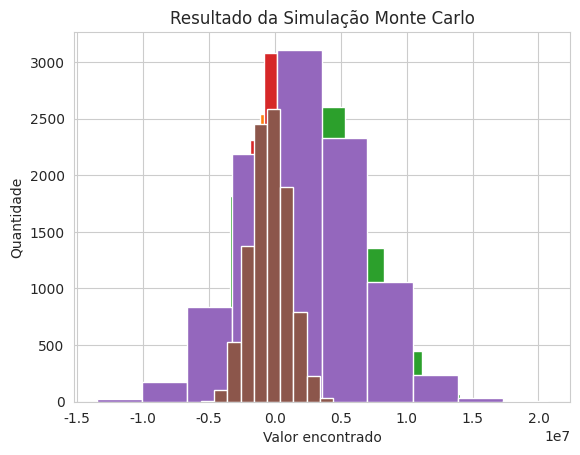

Recreate this plot in Python.
# -*- coding: utf-8 -*-
"""Monte_Carlo.ipynb

Automatically generated by Colaboratory.

Original file is located at
    https://colab.research.google.com/<link-removed>
"""

import  pandas  as  pd 
import  numpy  as  np 
import  seaborn  as  sns
import  math
from matplotlib import pyplot as plt

sns.set_style('whitegrid')

def calcular_vpl_parcial(receita, tma, t):
    vpl_p = receita/((1.0+tma)**t)
    return vpl_p
   
def monte_carlo_vpl(ha, custo_inicial, receita, receita_10, tma, vida_economica):
    lista_vpl_parcial = []
   
    if (ha <= 300):
        custo_var = np.random.uniform(custo_inicial*0.8, custo_inicial*1.2, 1)
        custo_var.tolist()
    else:
        custo_var = np.random.uniform(custo_inicial*0.7, custo_inicial*1.1, 1)
        custo_var.tolist()
        
    vida_economica_var = np.random.triangular(vida_economica*0.8, vida_economica, vida_economica*1.2, 1)
    vida_economica_var = vida_economica_var.tolist()
    vida_economica_var_int = int(round(vida_economica_var[0]))
    #print(vida_economica_var_int)
    
    receita_var = np.random.normal(loc = receita, scale = receita*0.8, size = vida_economica_var_int)
    receita_var = receita_var.tolist()
    
    receita_10_var = np.random.normal(loc = receita_10, scale = receita*0.8, size = 1)
    receita_10_var = receita_10_var.tolist()
  
    tma_var = np.random.triangular(tma*0.8, tma, tma*1.2, vida_economica_var_int)
    tma_var = tma_var.tolist()
    
    tma_10_var = np.random.triangular(tma*0.8, tma, tma*1.2, 1) 
    tma_10_var = tma_10_var.tolist()
   
    lista_vpl_parcial.append(-custo_var[0])
    
    tempo = 0
    
    while (tempo < (vida_economica_var_int-2)):
        lista_vpl_parcial.append(calcular_vpl_parcial(receita_var[tempo], tma_var[tempo], tempo+1))
        tempo += 1
    
    ultimo_valor = calcular_vpl_parcial(receita_10_var[0], tma_10_var[0], vida_economica_var_int)
    
    lista_vpl_parcial.append(ultimo_valor)
    
    return lista_vpl_parcial

def simulacao_monte_carlo(ha, custo_inicial, receita, receita_10, tma, vida_economica):
    lista_monte_carlo_10000 = []
    for i in range(10000):
        lista_vpls = monte_carlo_vpl(ha, custo_inicial, receita, receita_10, tma, vida_economica)
        vpl_final = sum(lista_vpls)
        lista_monte_carlo_10000.append(vpl_final)
    contador = 0
    for j in lista_monte_carlo_10000:
        if (j >= 0):
            contador += 1
    lucro = (contador/10000)*100
            
    return np.mean(lista_monte_carlo_10000), lista_monte_carlo_10000, lucro, lista_vpls

"""**Simulação para 25 hectares**"""

cenario_1_25 = simulacao_monte_carlo(25, 898765.07, 78945.72, 161474.55, 0.1615, 10)
print("Cenario 1 - VPL Médio: %.2f" % cenario_1_25[0])

cenario_2_25 = simulacao_monte_carlo(25, 202686.10, 25404.82, 160288.05, 0.1615, 10)
print("Cenario 2 - VPL Médio: %.2f" % cenario_2_25[0])
#print(cenario_1_25[3])
#print(cenario_2_25[3])

print("Cenario 1 - Probabilidade de Lucro: %.2f" % cenario_1_25[2])
print("Cenario 2 - Probabilidade de Lucro: %.2f" % cenario_2_25[2])

plt.hist(cenario_1_25[1])
plt.title('Resultado da Simulação Monte Carlo')
plt.xlabel('Valor encontrado')
plt.ylabel('Quantidade')

plt.show()

plt.hist(cenario_2_25[1])
plt.title('Resultado da Simulação Monte Carlo')
plt.xlabel('Valor encontrado')
plt.ylabel('Quantidade')

plt.show()

"""**Simulação para 50 hectares**"""

cenario_1_50 = simulacao_monte_carlo(50, 1018757.51, 157891.44, 321672.61, 0.1615, 10)
print("Cenario 1 - VPL Médio: %.2f" % cenario_1_50[0])

cenario_2_50 = simulacao_monte_carlo(50, 349397.19, 49895.11, 320486.11, 0.1615, 10)
print("Cenario 2 - VPL Médio: %.2f" % cenario_2_50[0])

print("Cenario 1 - Probabilidade de Lucro: %.2f" % cenario_1_50[2])
print("Cenario 2 - Probabilidade de Lucro: %.2f" % cenario_2_50[2])

plt.hist(cenario_2_50[1])
plt.title('Resultado da Simulação Monte Carlo')
plt.xlabel('Valor encontrado')
plt.ylabel('Quantidade')

plt.show()

plt.hist(cenario_2_50[1])
plt.title('Resultado da Simulação Monte Carlo')
plt.xlabel('Valor encontrado')
plt.ylabel('Quantidade')

plt.show()

"""**Simulação para 100 hectares**"""

cenario_1_100 = simulacao_monte_carlo(100, 1390072.85, 310629.89, 642293.71, 0.1615, 10)
print("Cenario 1 - VPL Médio: %.2f" % cenario_1_100[0])

cenario_2_100 = simulacao_monte_carlo(100, 642819.38, 98875.69, 640882.21, 0.1615, 10)
print("Cenario 2 - VPL Médio: %.2f" % cenario_2_100[0])

print("Cenario 1 - Probabilidade de Lucro: %.2f" % cenario_1_100[2])
print("Cenario 2 - Probabilidade de Lucro: %.2f" % cenario_2_100[2])

plt.hist(cenario_1_100[1])
plt.title('Resultado da Simulação Monte Carlo')
plt.xlabel('Valor encontrado')
plt.ylabel('Quantidade')

plt.show()

plt.hist(cenario_2_100[1])
plt.title('Resultado da Simulação Monte Carlo')
plt.xlabel('Valor encontrado')
plt.ylabel('Quantidade')

plt.show()

"""**Simulação para 300 hectares**"""

cenario_1_300 = simulacao_monte_carlo(300, 4162758.49, 914745.50, 1926656.14, 0.1615, 10)
print("Cenario 1 - VPL Médio: %.2f" % cenario_1_300[0])

cenario_2_300 = simulacao_monte_carlo(300, 1946749.14, 279707.90, 1922646.64, 0.1615, 10)
print("Cenario 2 - VPL Médio: %.2f" % cenario_2_300[0])

print("Cenario 1 - Probabilidade de Lucro: %.2f" % cenario_1_300[2])
print("Cenario 2 - Probabilidade de Lucro: %.2f" % cenario_2_300[2])

plt.hist(cenario_1_300[1])
plt.title('Resultado da Simulação Monte Carlo')
plt.xlabel('Valor encontrado')
plt.ylabel('Quantidade')

plt.show()

plt.hist(cenario_2_300[1])
plt.title('Resultado da Simulação Monte Carlo')
plt.xlabel('Valor encontrado')
plt.ylabel('Quantidade')

plt.show()

"""**Simulação para 500 hectares**"""

cenario_1_500 = simulacao_monte_carlo(500, 6886428.67, 1524125.83, 3210643.57, 0.1615, 10)
print("Cenario 1 - VPL Médio: %.2f" % cenario_1_500[0])

cenario_2_500 = simulacao_monte_carlo(500, 3244581.90 , 466179.84, 3204411.07, 0.1615, 10)
print("Cenario 2 - VPL Médio: %.2f" % cenario_2_500[0])

print("Cenario 1 - Probabilidade de Lucro: %.2f" % cenario_1_500[2])
print("Cenario 2 - Probabilidade de Lucro: %.2f" % cenario_2_500[2])

plt.hist(cenario_1_500[1])
plt.title('Resultado da Simulação Monte Carlo')
plt.xlabel('Valor encontrado')
plt.ylabel('Quantidade')

plt.show()

plt.hist(cenario_2_500[1])
plt.title('Resultado da Simulação Monte Carlo')
plt.xlabel('Valor encontrado')
plt.ylabel('Quantidade')

plt.show()

"""**Simulação para 700 hectares**"""

cenario_1_700 = simulacao_monte_carlo(700, 9584347.77, 2133281.16, 4494405.99,  0.1615, 10)
print("Cenario 1 - VPL Médio: %.2f" % cenario_1_700[0])

cenario_2_700 = simulacao_monte_carlo(700, 4542414.66 , 652651.78 , 4486175.49, 0.1615, 10)
print("Cenario 2 - VPL Médio: %.2f" % cenario_2_700[0])

print("Cenario 1 - Probabilidade de Lucro: %.2f" % cenario_1_700[2])
print("Cenario 2 - Probabilidade de Lucro: %.2f" % cenario_2_700[2])

plt.hist(cenario_1_700[1])
plt.title('Resultado da Simulação Monte Carlo')
plt.xlabel('Valor encontrado')
plt.ylabel('Quantidade')

plt.show()

plt.hist(cenario_2_700[1])
plt.title('Resultado da Simulação Monte Carlo')
plt.xlabel('Valor encontrado')
plt.ylabel('Quantidade')

plt.show()

"""**Simulação para 900 hectares**"""

cenario_1_900 = simulacao_monte_carlo(900, 12376687.48, 2743261.49 , 5778993.42, 0.1615, 10)
print("Cenario 1 - VPL Médio: %.2f" % cenario_1_900[0])

cenario_2_900 = simulacao_monte_carlo(900, 5840247.42, 839123.71 , 5767939.92, 0.1615, 10)
print("Cenario 2 - VPL Médio: %.2f" % cenario_2_900[0])

print("Cenario 1 - Probabilidade de Lucro: %.2f" % cenario_1_900[2])
print("Cenario 2 - Probabilidade de Lucro: %.2f" % cenario_2_900[2])

plt.hist(cenario_1_900[1])
plt.title('Resultado da Simulação Monte Carlo')
plt.xlabel('Valor encontrado')
plt.ylabel('Quantidade')

plt.show()

plt.hist(cenario_2_900[1])
plt.title('Resultado da Simulação Monte Carlo')
plt.xlabel('Valor encontrado')
plt.ylabel('Quantidade')

plt.show()

"""**Simulação para 1000 hectares**"""

cenario_1_1000 = simulacao_monte_carlo(1000, 13772857.33 , 3048251.66 , 6421287.13, 0.1615, 10)
print("Cenario 1 - VPL Médio: %.2f" % cenario_1_1000[0])

cenario_2_1000 = simulacao_monte_carlo(1000, 6489163.80 , 932359.68, 6408822.13, 0.1615, 10)
print("Cenario 2 - VPL Médio: %.2f" % cenario_2_1000[0])

print("Cenario 1 - Probabilidade de Lucro: %.2f" % cenario_1_1000[2])
print("Cenario 2 - Probabilidade de Lucro: %.2f" % cenario_2_1000[2])

plt.hist(cenario_1_1000[1])
plt.title('Resultado da Simulação Monte Carlo')
plt.xlabel('Valor encontrado')
plt.ylabel('Quantidade')

plt.show()

plt.hist(cenario_2_1000[1])
plt.title('Resultado da Simulação Monte Carlo')
plt.xlabel('Valor encontrado')
plt.ylabel('Quantidade')

plt.show()